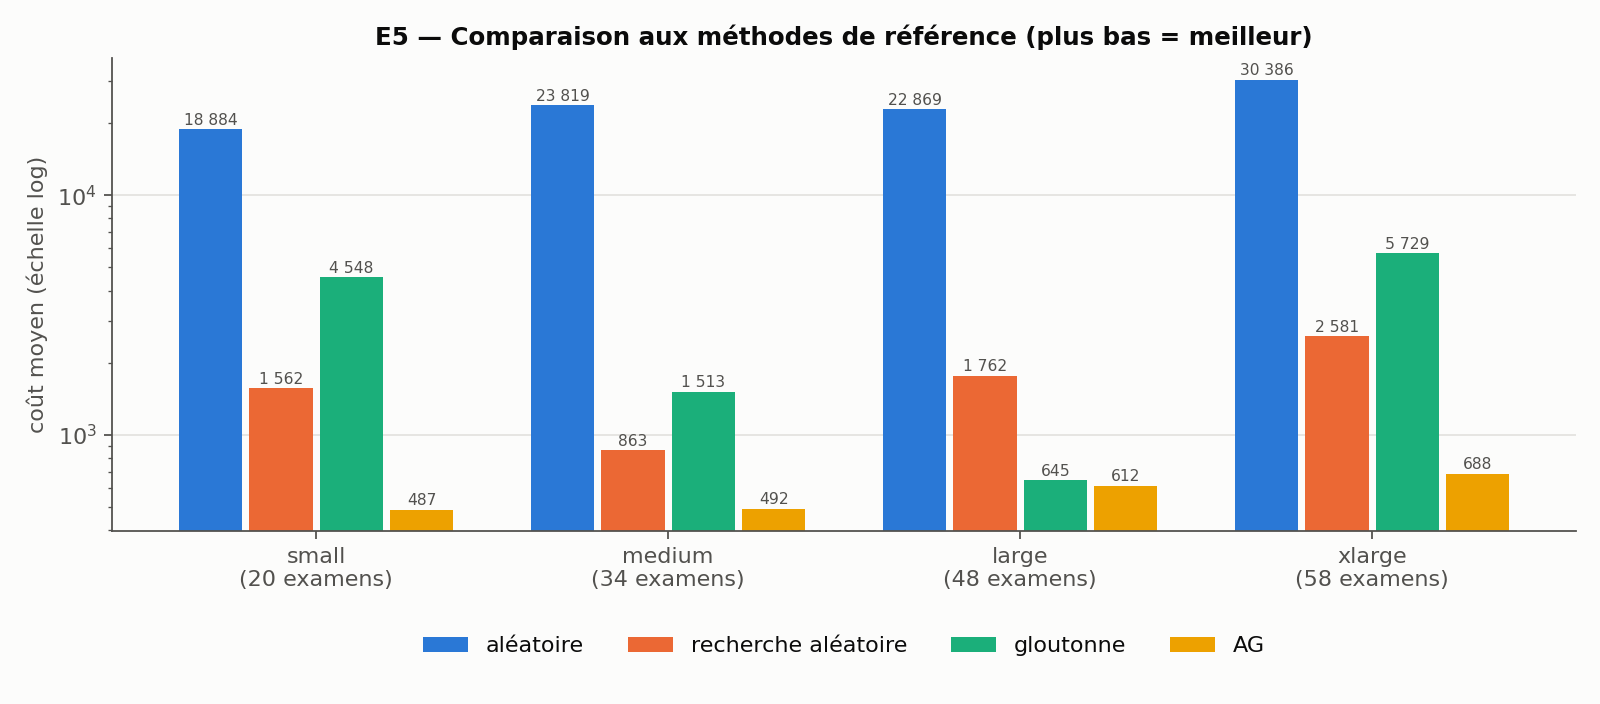

The file beside this chart, header and first rows:
exp, instance, variant, seed, cost, hard, soft, feasible, evaluations, seconds, generations, first_feasible_gen, slots
E5, small, aléatoire, 0, 15751, 15.0, 750.6, False, 1, 0.0, , , 
E5, small, aléatoire, 1, 20399, 20.0, 398.7, False, 1, 0.0, , , 
E5, small, aléatoire, 2, 13655, 13.0, 655.1, False, 1, 0.0, , , 
E5, small, aléatoire, 3, 21598, 21.0, 598.4, False, 1, 0.0, , , 
E5, small, aléatoire, 4, 25496, 25.0, 496.4, False, 1, 0.0, , , 
E5, small, aléatoire, 5, 24498, 24.0, 498.1, False, 1, 0.0, , , 
E5, small, aléatoire, 6, 11617, 11.0, 617.4, False, 1, 0.0, , , 
E5, small, aléatoire, 7, 16676, 16.0, 676.4, False, 1, 0.0, , , 
E5, small, aléatoire, 8, 16804, 16.0, 803.8, False, 1, 0.0, , , 
E5, small, aléatoire, 9, 30506, 30.0, 505.7, False, 1, 0.0, , , 
E5, small, aléatoire, 10, 10553, 10.0, 552.8, False, 1, 0.0, , , 
E5, small, aléatoire, 11, 23625, 23.0, 624.7, False, 1, 0.0, , , 
E5, small, aléatoire, 12, 15447, 15.0, 447.5, False, 1, 0.0, , , 
E5, small, aléatoire, 13, 7590, 7.0, 590, False, 1, 0.0, , , 
E5, small, aléatoire, 14, 13612, 13.0, 611.9, False, 1, 0.0, , , 
E5, small, aléatoire, 15, 14607, 14.0, 606.6, False, 1, 0.0, , , 
E5, small, aléatoire, 16, 7571, 7.0, 571.2, False, 1, 0.0, , , 
E5, small, aléatoire, 17, 15672, 15.0, 672.4, False, 1, 0.0, , , 
E5, small, aléatoire, 18, 15703, 15.0, 702.7, False, 1, 0.0, , , 
E5, small, aléatoire, 19, 29524, 29.0, 523.8, False, 1, 0.0, , , 
E5, small, aléatoire, 20, 6535, 6.0, 535.2, False, 1, 0.0, , , 
E5, small, aléatoire, 21, 22454, 22.0, 453.6, False, 1, 0.0, , , 
E5, small, aléatoire, 22, 12536, 12.0, 535.7, False, 1, 0.0, , , 
E5, small, aléatoire, 23, 30580, 30.0, 580, False, 1, 0.0, , , 
E5, small, aléatoire, 24, 19738, 19.0, 737.5, False, 1, 0.0, , , 
E5, small, aléatoire, 25, 40562, 40.0, 562.1, False, 1, 0.0, , , 
E5, small, aléatoire, 26, 10676, 10.0, 676, False, 1, 0.0, , , 
E5, small, aléatoire, 27, 24458, 24.0, 457.9, False, 1, 0.0, , , 
E5, small, aléatoire, 28, 24409, 24.0, 409.3, False, 1, 0.0, , , 
E5, small, aléatoire, 29, 23666, 23.0, 666, False, 1, 0.0, , , 
E5, small, gloutonne, 0, 4548, 4.0, 548, False, 1, 0.004, , , 
E5, medium, aléatoire, 0, 21779, 21.0, 779.1, False, 1, 0.0, , , 
E5, medium, aléatoire, 1, 24997, 24.0, 996.9, False, 1, 0.0, , , 
E5, medium, aléatoire, 2, 17719, 17.0, 718.5, False, 1, 0.0, , , 
E5, medium, aléatoire, 3, 11984, 11.0, 983.9, False, 1, 0.0, , , 
E5, medium, aléatoire, 4, 19052, 18.0, 1052, False, 1, 0.0, , , 
E5, medium, aléatoire, 5, 19761, 19.0, 761.5, False, 1, 0.0, , , 
E5, medium, aléatoire, 6, 20772, 20.0, 772, False, 1, 0.0, , , 
E5, medium, aléatoire, 7, 17815, 17.0, 815.1, False, 1, 0.0, , , 
E5, medium, aléatoire, 8, 33712, 33.0, 711.7, False, 1, 0.0, , , 
E5, medium, aléatoire, 9, 29865, 29.0, 865.3, False, 1, 0.0, , , 
E5, medium, aléatoire, 10, 33832, 33.0, 831.8, False, 1, 0.0, , , 
E5, medium, aléatoire, 11, 39787, 39.0, 787.4, False, 1, 0.0, , , 
E5, medium, aléatoire, 12, 15794, 15.0, 793.8, False, 1, 0.0, , , 
E5, medium, aléatoire, 13, 29833, 29.0, 833.4, False, 1, 0.0, , , 
E5, medium, aléatoire, 14, 23868, 23.0, 867.6, False, 1, 0.0, , , 
E5, medium, aléatoire, 15, 10672, 10.0, 672.3, False, 1, 0.0, , , 
E5, medium, aléatoire, 16, 28633, 28.0, 632.5, False, 1, 0.0, , , 
E5, medium, aléatoire, 17, 25716, 25.0, 715.9, False, 1, 0.0, , , 
E5, medium, aléatoire, 18, 45605, 45.0, 604.6, False, 1, 0.0, , , 
E5, medium, aléatoire, 19, 22919, 22.0, 919.2, False, 1, 0.0, , , 
E5, medium, aléatoire, 20, 26792, 26.0, 791.5, False, 1, 0.0, , , 
E5, medium, aléatoire, 21, 19052, 18.0, 1052, False, 1, 0.0, , , 
E5, medium, aléatoire, 22, 19635, 19.0, 634.5, False, 1, 0.0, , , 
E5, medium, aléatoire, 23, 17688, 17.0, 688, False, 1, 0.0, , , 
E5, medium, aléatoire, 24, 19979, 19.0, 979.4, False, 1, 0.0, , , 
E5, medium, aléatoire, 25, 8858, 8.0, 858.2, False, 1, 0.0, , , 
E5, medium, aléatoire, 26, 27021, 26.0, 1021, False, 1, 0.0, , , 
E5, medium, aléatoire, 27, 27815, 27.0, 815.2, False, 1, 0.0, , , 
E5, medium, aléatoire, 28, 18611, 18.0, 611.1, False, 1, 0.0, , , 
... 124 more rows
